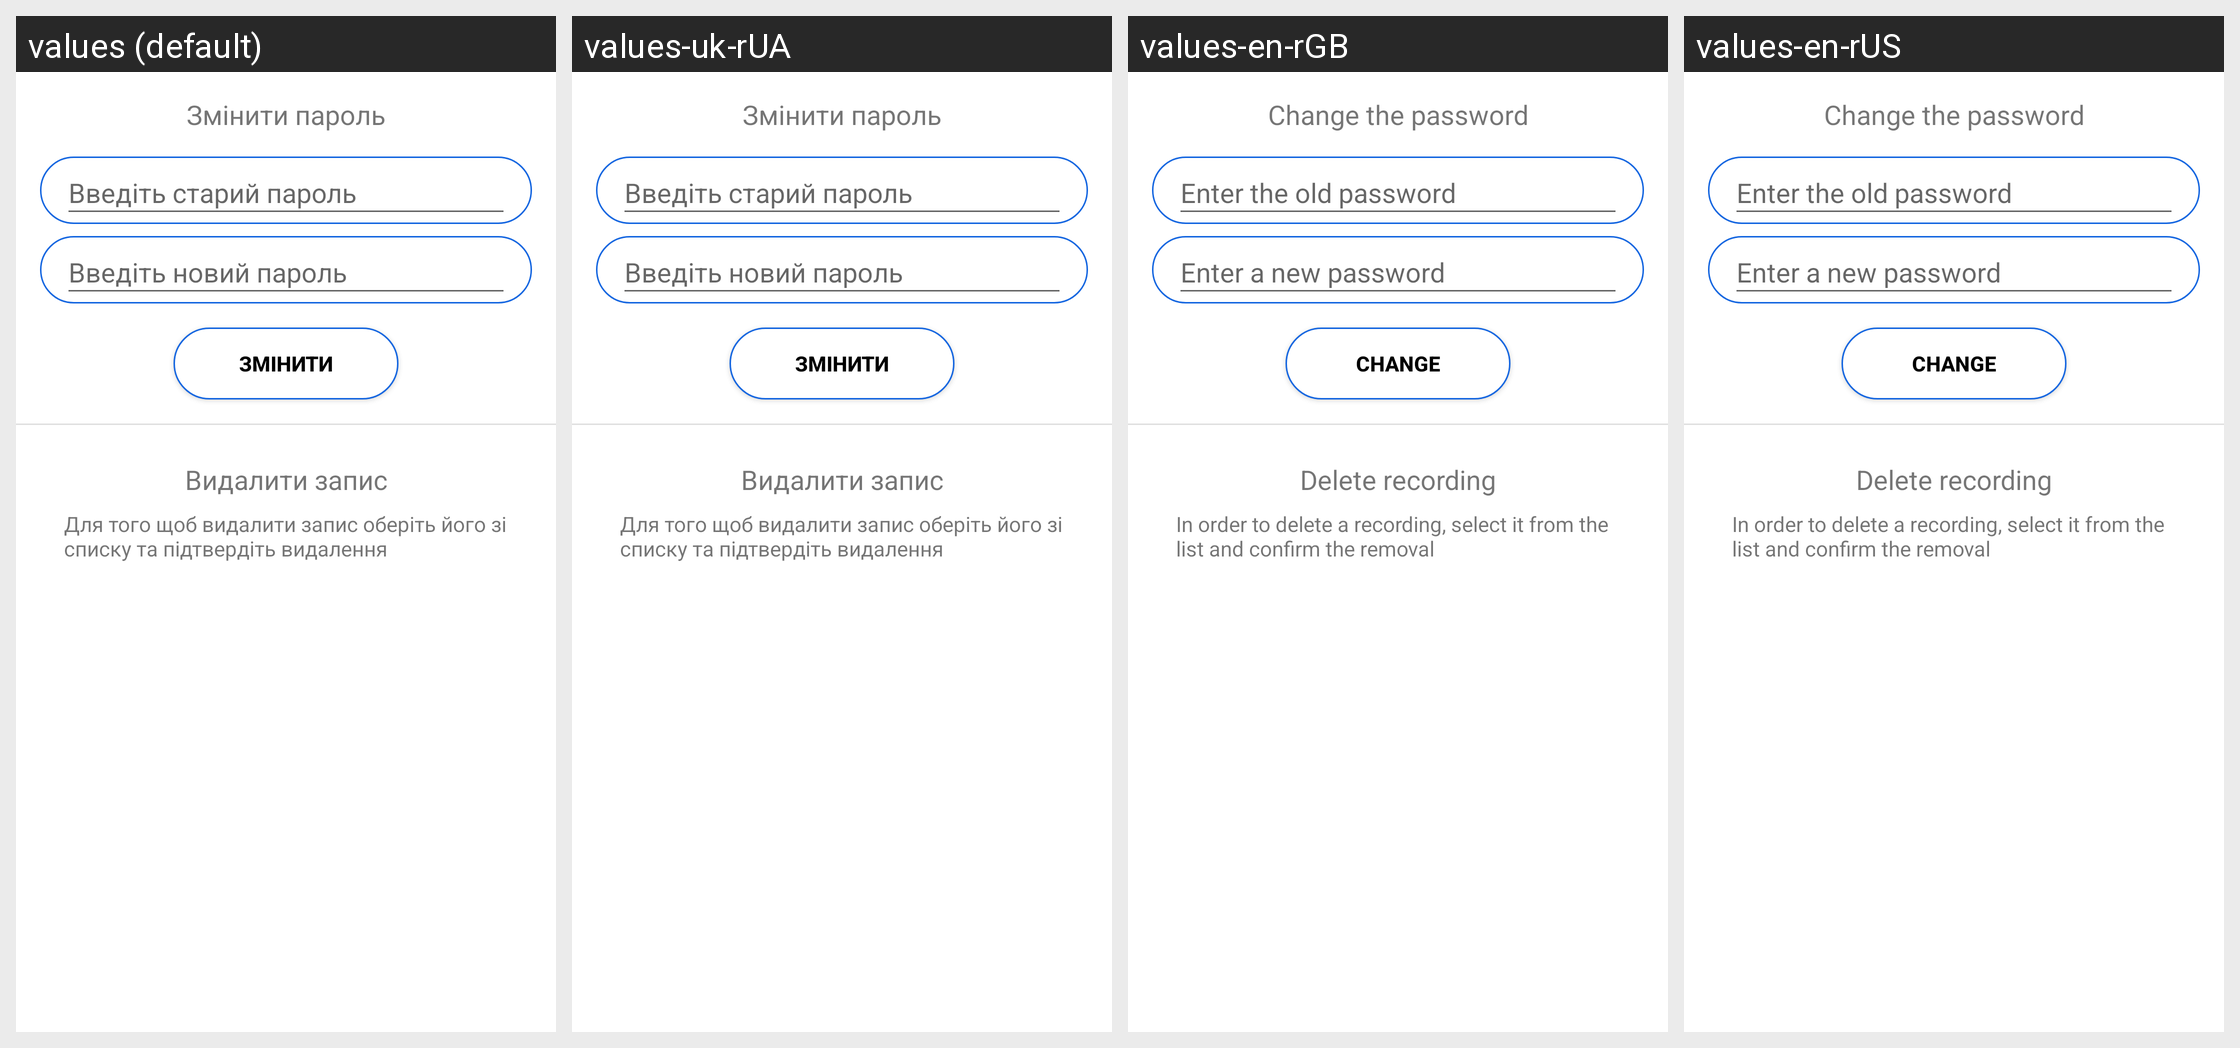

The same Android screen rendered under several of its app's locales, left to right. List the strings drawn on it with the default value and each locale's translation.
Android screen res/layout/activity_profile.xml rendered under 4 locales, left to right: values (default), values-uk-rUA, values-en-rGB, values-en-rUS. Device: Nexus 5 (rendered at 1080×1920; each locale shown at half size, 540×960, under a caption strip naming it); theme Theme.Todo_app.
Other locales in the repository, not shown: values-ru-rRU.
Strings drawn on this screen, with the default value and each locale's value (text and hints the layout hard-codes, and strings that could not be matched under every locale, appear in the picture but are not listed):

chengepass
  values: Змінити пароль
  values-uk-rUA: Змінити пароль
  values-en-rGB: Change the password
  values-en-rUS: Change the password

password_old
  values: Введіть старий пароль
  values-uk-rUA: Введіть старий пароль
  values-en-rGB: Enter the old password
  values-en-rUS: Enter the old password

password_new
  values: Введіть новий пароль
  values-uk-rUA: Введіть новий пароль
  values-en-rGB: Enter a new password
  values-en-rUS: Enter a new password

chenge_pass_butt
  values: Змінити
  values-uk-rUA: Змінити
  values-en-rGB: Change
  values-en-rUS: Change

delltask
  values: Видалити запис
  values-uk-rUA: Видалити запис
  values-en-rGB: Delete recording
  values-en-rUS: Delete recording

delltaskinfo
  values: Для того щоб видалити запис оберіть його зі списку та підтвердіть видалення
  values-uk-rUA: Для того щоб видалити запис оберіть його зі списку та підтвердіть видалення
  values-en-rGB: In order to delete a recording, select it from the list and confirm the removal
  values-en-rUS: In order to delete a recording, select it from the list and confirm the removal
